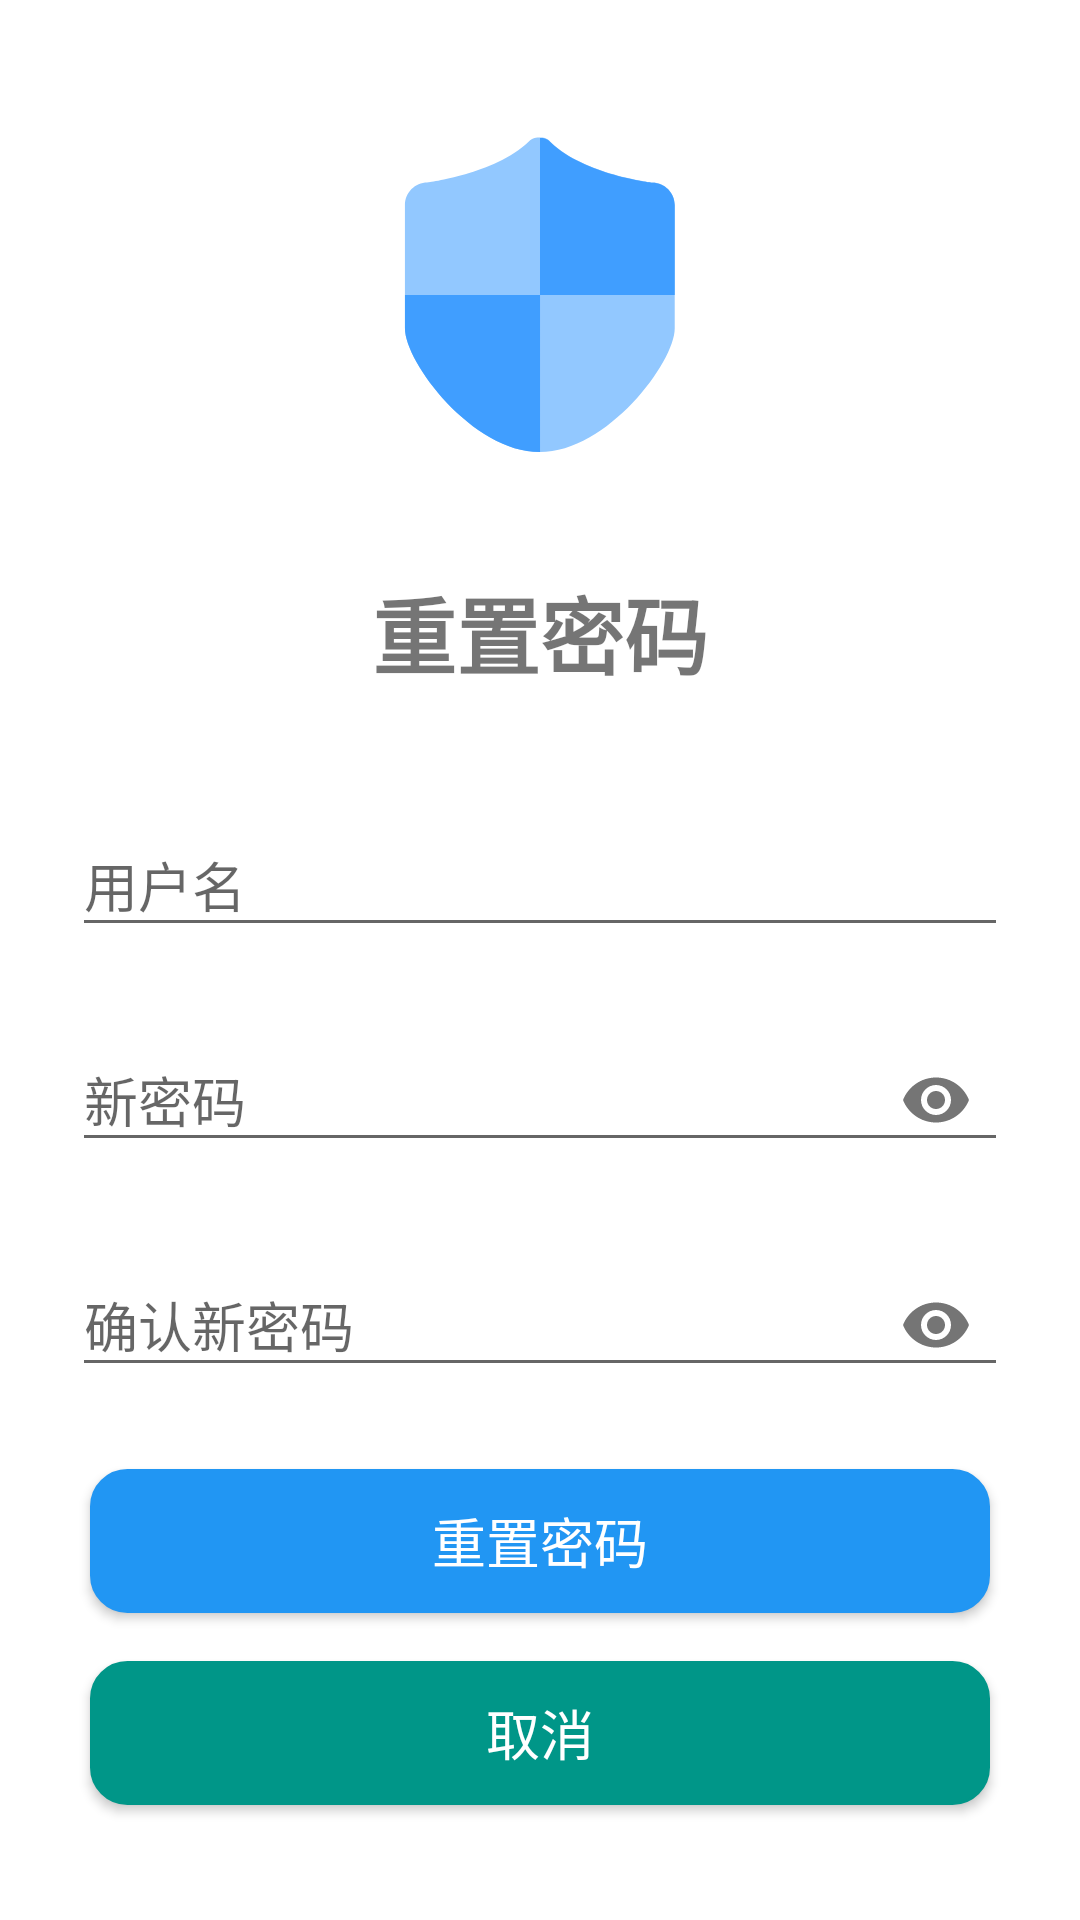

Write the Android layout XML for this screen, with the resource values it uses.
<!-- AndroidManifest.xml: application theme Theme.OnenetGraduationproject -->
<!-- res/layout/activity_reset_password.xml -->
<?xml version="1.0" encoding="utf-8"?>
<LinearLayout xmlns:android="http://schemas.android.com/apk/res/android"
    xmlns:app="http://schemas.android.com/apk/res-auto"
    android:layout_width="match_parent"
    android:layout_height="match_parent"
    android:orientation="vertical"
    android:padding="24dp"
    android:gravity="center">

    <ImageView
        android:layout_width="120dp"
        android:layout_height="120dp"
        android:src="@drawable/__"
        android:layout_marginBottom="32dp" />

    <TextView
        android:layout_width="wrap_content"
        android:layout_height="wrap_content"
        android:text="重置密码"
        android:textSize="28sp"
        android:textStyle="bold"
        android:layout_marginBottom="32dp" />

    <com.google.android.material.textfield.TextInputLayout
        android:layout_width="match_parent"
        android:layout_height="wrap_content"
        android:layout_marginBottom="16dp">
        <com.google.android.material.textfield.TextInputEditText
            android:id="@+id/et_reset_username"
            android:layout_width="match_parent"
            android:layout_height="wrap_content"
            android:hint="用户名"
            android:inputType="text"
            android:maxLength="20" />
    </com.google.android.material.textfield.TextInputLayout>

    <com.google.android.material.textfield.TextInputLayout
        android:layout_width="match_parent"
        android:layout_height="wrap_content"
        android:layout_marginBottom="16dp"
        app:passwordToggleEnabled="true">
        <com.google.android.material.textfield.TextInputEditText
            android:id="@+id/et_reset_password"
            android:layout_width="match_parent"
            android:layout_height="wrap_content"
            android:hint="新密码"
            android:inputType="textPassword"
            android:maxLength="20" />
    </com.google.android.material.textfield.TextInputLayout>

    <com.google.android.material.textfield.TextInputLayout
        android:layout_width="match_parent"
        android:layout_height="wrap_content"
        android:layout_marginBottom="24dp"
        app:passwordToggleEnabled="true">
        <com.google.android.material.textfield.TextInputEditText
            android:id="@+id/et_reset_confirm_password"
            android:layout_width="match_parent"
            android:layout_height="wrap_content"
            android:hint="确认新密码"
            android:inputType="textPassword"
            android:maxLength="20" />
    </com.google.android.material.textfield.TextInputLayout>

    <Button
        android:id="@+id/btn_reset_submit"
        android:layout_width="300dp"
        android:layout_height="wrap_content"
        android:text="重置密码"
        android:textSize="18sp"
        android:background="@drawable/rounded_corner_background"
        android:backgroundTint="@color/green"
        android:textColor="@color/white"
        android:layout_marginBottom="16dp" />

    <Button
        android:id="@+id/btn_reset_cancel"
        android:layout_width="300dp"
        android:layout_height="wrap_content"
        android:text="取消"
        android:background="@drawable/rounded_corner_background"
        android:textSize="18sp"
        android:backgroundTint="#009688"
        android:textColor="@color/white" />

</LinearLayout>
<!-- resources referenced by this layout -->
<resources>
  <color name="green">#2196F3</color>
  <color name="white">#FFFFFFFF</color>
  <!-- drawable __ (drawable) -->
  <vector xmlns:android="http://schemas.android.com/apk/res/android"
      android:width="200dp"
      android:height="200dp"
      android:viewportWidth="1024"
      android:viewportHeight="1024">
    <path
        android:pathData="M511.5,64.1c-9.1,0 -20,0 -32,12 -95.9,91.8 -287.8,115.8 -287.8,115.8 -35.2,0 -63.9,28.8 -63.9,63.9v351.5c0,95.9 191.9,351.5 383.7,351.5 191.9,0 383.7,-255.6 383.7,-351.5V255.8c0,-35.1 -28.8,-63.9 -63.9,-63.9 0,0 -191.8,-22 -287.8,-113.8 -12,-14 -22.8,-14 -32,-14z"
        android:fillColor="#92C8FF"/>
    <path
        android:pathData="M831.3,192.9s-191.8,-22 -287.8,-113.8c-11.8,-13.8 -22.5,-14 -31.5,-14V512h383.2V256.8c0,-35.1 -28.7,-63.9 -63.9,-63.9zM512,512H127.9v95.3c0,95.9 191.9,351.5 383.7,351.5h0.5V512z"
        android:fillColor="#409EFF"/>
  </vector>
  <!-- drawable rounded_corner_background (drawable) -->
  <shape xmlns:android="http://schemas.android.com/apk/res/android">
      <solid android:color="@android:color/white" />
      <corners android:radius="12dp" />
      <stroke
          android:width="1dp"
          android:color="#F1F5F9" />
  </shape>
  <style name="Theme.OnenetGraduationproject" parent="Theme.MaterialComponents.DayNight.NoActionBar.Bridge">
          
          <item name="colorPrimary">@color/primary</item>
          <item name="colorPrimaryVariant">@color/primary</item>
          <item name="colorOnPrimary">@color/white</item>
          
          <item name="android:windowBackground">@color/white</item>
          
          <item name="android:forceDarkAllowed" tools:targetApi="q">false</item>
  
          
          <item name="android:windowFullscreen">true</item> 
          <item name="android:windowNoTitle">true</item> 
          <item name="android:windowContentOverlay">@null</item> 
  
          
          <item name="android:windowTranslucentStatus">false</item>
          <item name="android:windowTranslucentNavigation">false</item>
          <item name="android:statusBarColor">@android:color/transparent</item>
          <item name="android:navigationBarColor">@android:color/transparent</item>
      </style>
  <color name="primary">#FF6200EE</color>
</resources>
